Run: headless pygame with SDL's dummy video driver; simulated clock (each Clock.tick advances the game by its frame time, no real sleeping); random seed 0; keys injected as events and as key.get_pressed() state; no mouse input.
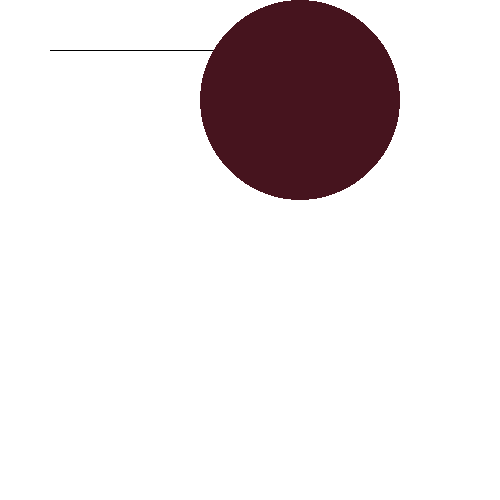
Frame 1 of 4 · flips 1–60 · no input
Frame 2 of 4 · flips 61–180 · tapped SPACE, RETURN · held RIGHT (→), D · screen unchanged from frame 1, image omitted
Frame 3 of 4 · flips 181–300 · held DOWN (↓), S · screen unchanged from frame 2, image omitted
Frame 4 of 4 · flips 301–420 · held LEFT (←), A, UP (↑), W · screen unchanged from frame 3, image omitted

The pygame program that drew these frames:

import pygame

WIDTH = 500
HEIGHT = 500

screen = pygame.display.set_mode((WIDTH , HEIGHT))
# for line
start = (50 , 50)
end = (250 , 50)

# for circle
pos = ( 300 , 100)
radius = 100

screen.fill((255,255,255))
pygame.display.update()

running = True

while running == True:
    # to draw a line
    pygame.draw.line(screen , (0,0,0) , start , end )
    
    # to draw a circle
    pygame.draw.circle(screen , (70,20,30) , pos , radius)
    for event in pygame.event.get():
        if event.type == pygame.QUIT:
            pygame.quit()
    pygame.display.update()



    
